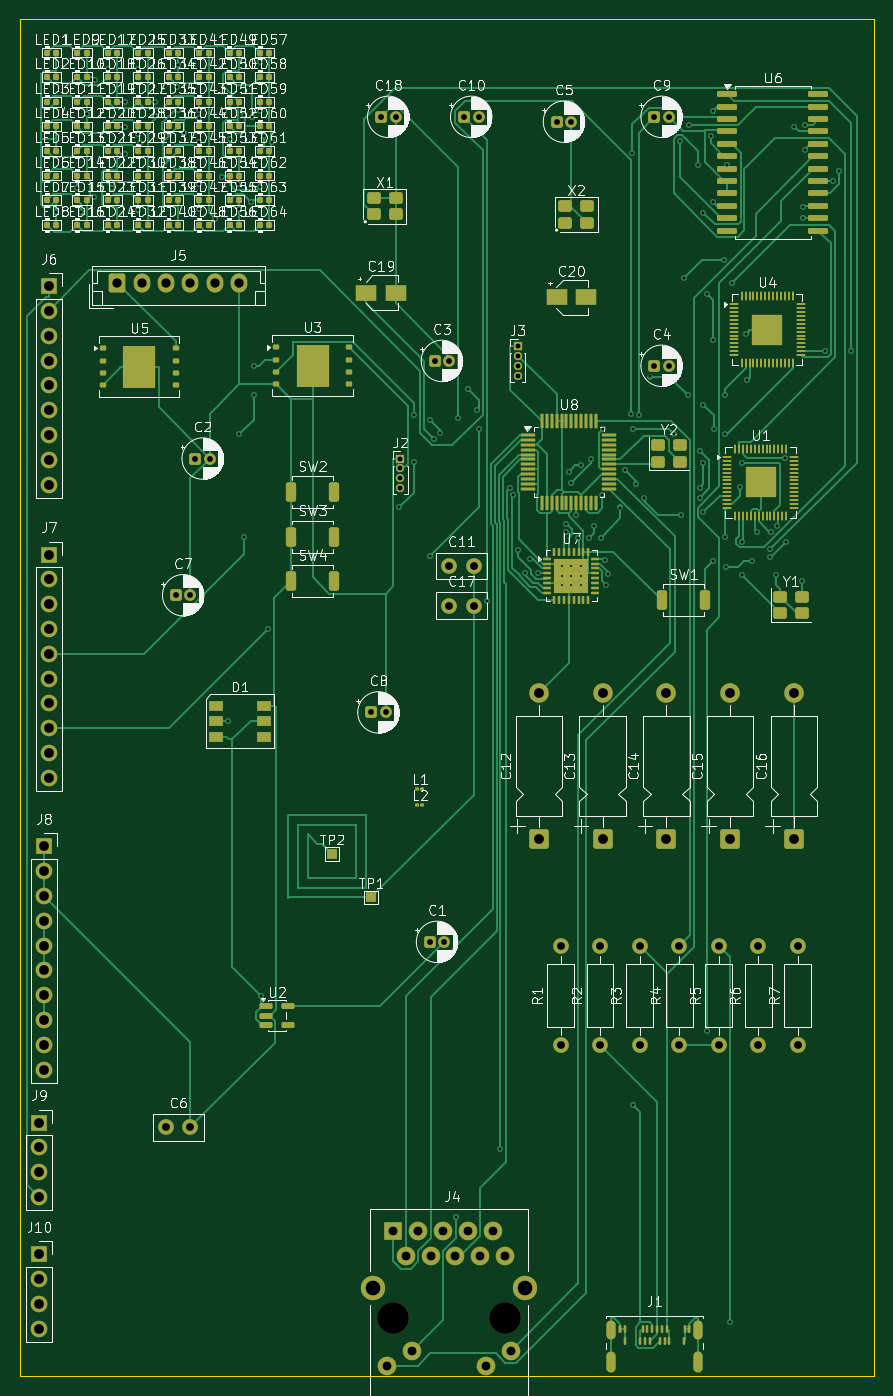
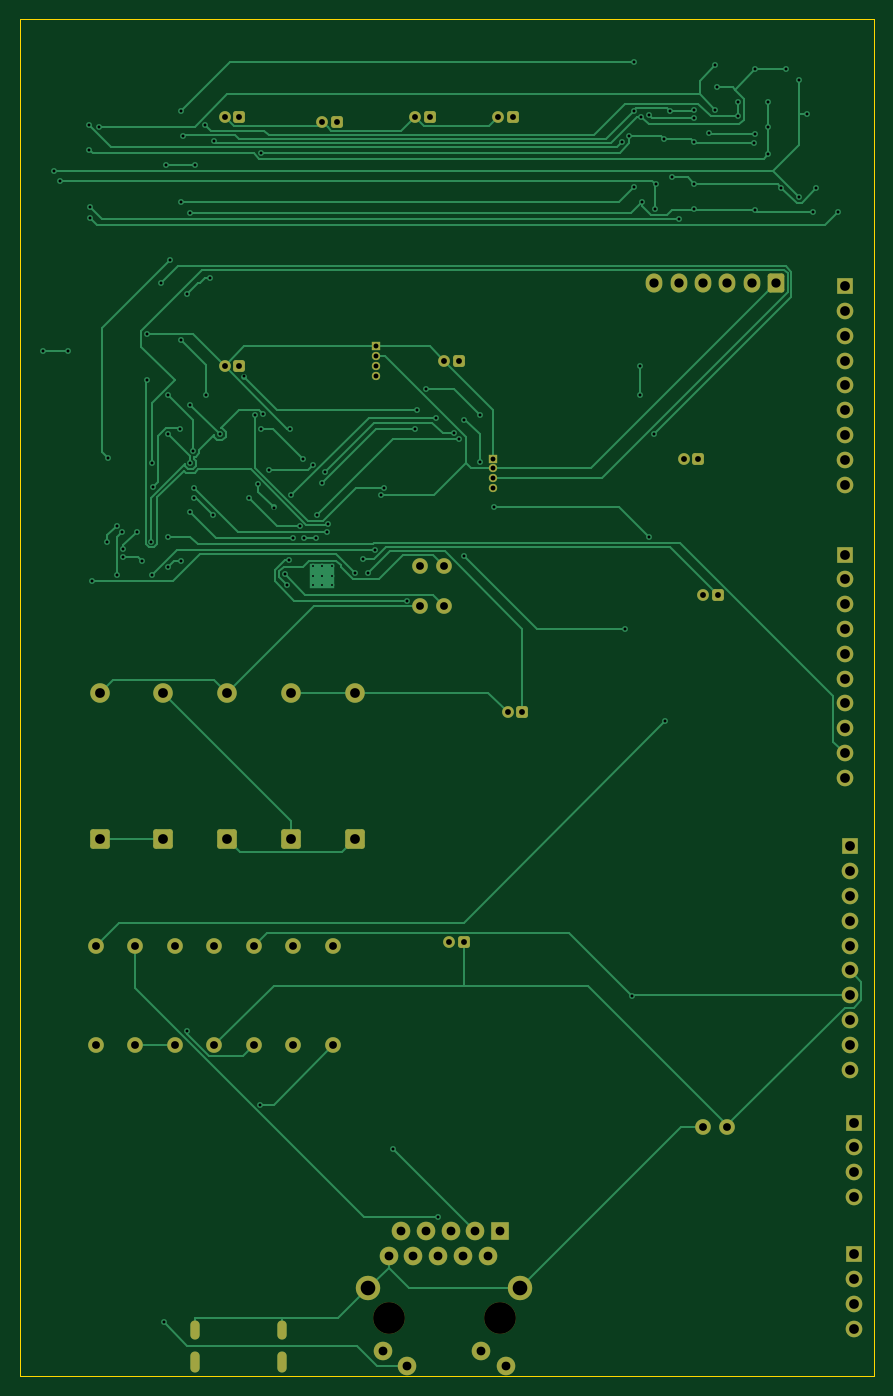
Circuit board: 11 layer files. Board 87.5 x 139.0 mm.
- bottom_copper: MorePCBDoodles-B_Cu.gbr (35204 bytes)
- bottom_mask: MorePCBDoodles-B_Mask.gbr (5611 bytes)
- paste: MorePCBDoodles-B_Paste.gbr (459 bytes)
- bottom_silk: MorePCBDoodles-B_Silkscreen.gbr (460 bytes)
- outline: MorePCBDoodles-Edge_Cuts.gbr (613 bytes)
- top_copper: MorePCBDoodles-F_Cu.gbr (96201 bytes)
- top_mask: MorePCBDoodles-F_Mask.gbr (19948 bytes)
- paste: MorePCBDoodles-F_Paste.gbr (15864 bytes)
- top_silk: MorePCBDoodles-F_Silkscreen.gbr (301247 bytes)
- drill: MorePCBDoodles-NPTH.drl (358 bytes)
- drill: MorePCBDoodles-PTH.drl (5034 bytes)

=== bottom_copper: MorePCBDoodles-B_Cu.gbr (35204 bytes, source omitted) ===
=== bottom_mask: MorePCBDoodles-B_Mask.gbr ===
%TF.GenerationSoftware,KiCad,Pcbnew,10.0.5*%
%TF.CreationDate,2026-08-20T22:42:10+03:00*%
%TF.ProjectId,MorePCBDoodles,4d6f7265-5043-4424-946f-6f646c65732e,rev?*%
%TF.SameCoordinates,Original*%
%TF.FileFunction,Soldermask,Bot*%
%TF.FilePolarity,Negative*%
%FSLAX46Y46*%
G04 Gerber Fmt 4.6, Leading zero omitted, Abs format (unit mm)*
G04 Created by KiCad (PCBNEW 10.0.5) date 2026-08-20 22:42:10*
%MOMM*%
%LPD*%
G01*
G04 APERTURE LIST*
G04 Aperture macros list*
%AMRoundRect*
0 Rectangle with rounded corners*
0 $1 Rounding radius*
0 $2 $3 $4 $5 $6 $7 $8 $9 X,Y pos of 4 corners*
0 Add a 4 corners polygon primitive as box body*
4,1,4,$2,$3,$4,$5,$6,$7,$8,$9,$2,$3,0*
0 Add four circle primitives for the rounded corners*
1,1,$1+$1,$2,$3*
1,1,$1+$1,$4,$5*
1,1,$1+$1,$6,$7*
1,1,$1+$1,$8,$9*
0 Add four rect primitives between the rounded corners*
20,1,$1+$1,$2,$3,$4,$5,0*
20,1,$1+$1,$4,$5,$6,$7,0*
20,1,$1+$1,$6,$7,$8,$9,0*
20,1,$1+$1,$8,$9,$2,$3,0*%
G04 Aperture macros list end*
%ADD10C,1.600000*%
%ADD11RoundRect,0.250000X-0.350000X-0.350000X0.350000X-0.350000X0.350000X0.350000X-0.350000X0.350000X0*%
%ADD12C,1.200000*%
%ADD13C,3.250000*%
%ADD14C,1.900000*%
%ADD15R,1.900000X1.900000*%
%ADD16C,2.500000*%
%ADD17RoundRect,0.250000X0.750000X-0.750000X0.750000X0.750000X-0.750000X0.750000X-0.750000X-0.750000X0*%
%ADD18C,2.000000*%
%ADD19RoundRect,0.250000X-0.600000X-0.725000X0.600000X-0.725000X0.600000X0.725000X-0.600000X0.725000X0*%
%ADD20O,1.700000X1.950000*%
%ADD21R,1.700000X1.700000*%
%ADD22C,1.700000*%
%ADD23R,0.850000X0.850000*%
%ADD24C,0.850000*%
%ADD25O,0.950000X1.950000*%
%ADD26O,0.950000X2.150000*%
G04 APERTURE END LIST*
D10*
%TO.C,C17*%
X91500000Y-88050000D03*
X94000000Y-88050000D03*
%TD*%
%TO.C,R3*%
X111000000Y-133080000D03*
X111000000Y-122920000D03*
%TD*%
D11*
%TO.C,C9*%
X112500000Y-38000000D03*
D12*
X114000000Y-38000000D03*
%TD*%
D11*
%TO.C,C4*%
X112500000Y-63500000D03*
D12*
X114000000Y-63500000D03*
%TD*%
D11*
%TO.C,C5*%
X102500000Y-38500000D03*
D12*
X104000000Y-38500000D03*
%TD*%
D10*
%TO.C,C6*%
X62500000Y-141500000D03*
X65000000Y-141500000D03*
%TD*%
%TO.C,R1*%
X102900000Y-133080000D03*
X102900000Y-122920000D03*
%TD*%
D13*
%TO.C,J4*%
X85785000Y-161000000D03*
X97215000Y-161000000D03*
D14*
X97825000Y-164380000D03*
X95285000Y-165900000D03*
X87715000Y-164380000D03*
X85175000Y-165900000D03*
D15*
X85785000Y-152110000D03*
D14*
X87055000Y-154650000D03*
X88325000Y-152110000D03*
X89595000Y-154650000D03*
X90865000Y-152110000D03*
X92135000Y-154650000D03*
X93405000Y-152110000D03*
X94675000Y-154650000D03*
X95945000Y-152110000D03*
X97215000Y-154650000D03*
D16*
X83725000Y-157950000D03*
X99275000Y-157950000D03*
%TD*%
D17*
%TO.C,C12*%
X100672500Y-112000000D03*
D18*
X100672500Y-97000000D03*
%TD*%
D19*
%TO.C,J5*%
X57500000Y-55000000D03*
D20*
X60000000Y-55000000D03*
X62500000Y-55000000D03*
X65000000Y-55000000D03*
X67500000Y-55000000D03*
X70000000Y-55000000D03*
%TD*%
D21*
%TO.C,J8*%
X50000000Y-112720000D03*
D22*
X50000000Y-115260000D03*
X50000000Y-117800000D03*
X50000000Y-120340000D03*
X50000000Y-122880000D03*
X50000000Y-125420000D03*
X50000000Y-127960000D03*
X50000000Y-130500000D03*
X50000000Y-133040000D03*
X50000000Y-135580000D03*
%TD*%
D11*
%TO.C,C10*%
X93000000Y-38000000D03*
D12*
X94500000Y-38000000D03*
%TD*%
D17*
%TO.C,C13*%
X107207500Y-112000000D03*
D18*
X107207500Y-97000000D03*
%TD*%
D10*
%TO.C,R4*%
X115050000Y-133080000D03*
X115050000Y-122920000D03*
%TD*%
D23*
%TO.C,J3*%
X98500000Y-61500000D03*
D24*
X98500000Y-62500000D03*
X98500000Y-63500000D03*
X98500000Y-64500000D03*
%TD*%
D11*
%TO.C,C7*%
X63500000Y-87000000D03*
D12*
X65000000Y-87000000D03*
%TD*%
D10*
%TO.C,R6*%
X123150000Y-133080000D03*
X123150000Y-122920000D03*
%TD*%
D21*
%TO.C,J9*%
X49500000Y-141000000D03*
D22*
X49500000Y-143540000D03*
X49500000Y-146080000D03*
X49500000Y-148620000D03*
%TD*%
D11*
%TO.C,C8*%
X83500000Y-99000000D03*
D12*
X85000000Y-99000000D03*
%TD*%
D11*
%TO.C,C18*%
X84500000Y-38000000D03*
D12*
X86000000Y-38000000D03*
%TD*%
D11*
%TO.C,C2*%
X65500000Y-73000000D03*
D12*
X67000000Y-73000000D03*
%TD*%
D11*
%TO.C,C3*%
X90000000Y-63000000D03*
D12*
X91500000Y-63000000D03*
%TD*%
D21*
%TO.C,J10*%
X49500000Y-154500000D03*
D22*
X49500000Y-157040000D03*
X49500000Y-159580000D03*
X49500000Y-162120000D03*
%TD*%
D11*
%TO.C,C1*%
X89500000Y-122500000D03*
D12*
X91000000Y-122500000D03*
%TD*%
D10*
%TO.C,C11*%
X91500000Y-84000000D03*
X94000000Y-84000000D03*
%TD*%
%TO.C,R2*%
X106950000Y-133080000D03*
X106950000Y-122920000D03*
%TD*%
D17*
%TO.C,C16*%
X126812500Y-112000000D03*
D18*
X126812500Y-97000000D03*
%TD*%
D23*
%TO.C,J2*%
X86500000Y-73000000D03*
D24*
X86500000Y-74000000D03*
X86500000Y-75000000D03*
X86500000Y-76000000D03*
%TD*%
D25*
%TO.C,J1*%
X108100000Y-162300000D03*
D26*
X108100000Y-165500000D03*
D25*
X117000000Y-162300000D03*
D26*
X117000000Y-165500000D03*
%TD*%
D10*
%TO.C,R7*%
X127200000Y-133080000D03*
X127200000Y-122920000D03*
%TD*%
D21*
%TO.C,J7*%
X50500000Y-82840000D03*
D22*
X50500000Y-85380000D03*
X50500000Y-87920000D03*
X50500000Y-90460000D03*
X50500000Y-93000000D03*
X50500000Y-95540000D03*
X50500000Y-98080000D03*
X50500000Y-100620000D03*
X50500000Y-103160000D03*
X50500000Y-105700000D03*
%TD*%
D17*
%TO.C,C14*%
X113742500Y-112000000D03*
D18*
X113742500Y-97000000D03*
%TD*%
D10*
%TO.C,R5*%
X119100000Y-133080000D03*
X119100000Y-122920000D03*
%TD*%
D21*
%TO.C,J6*%
X50500000Y-55340000D03*
D22*
X50500000Y-57880000D03*
X50500000Y-60420000D03*
X50500000Y-62960000D03*
X50500000Y-65500000D03*
X50500000Y-68040000D03*
X50500000Y-70580000D03*
X50500000Y-73120000D03*
X50500000Y-75660000D03*
%TD*%
D17*
%TO.C,C15*%
X120277500Y-112000000D03*
D18*
X120277500Y-97000000D03*
%TD*%
M02*

=== paste: MorePCBDoodles-B_Paste.gbr ===
%TF.GenerationSoftware,KiCad,Pcbnew,10.0.5*%
%TF.CreationDate,2026-08-20T22:42:10+03:00*%
%TF.ProjectId,MorePCBDoodles,4d6f7265-5043-4424-946f-6f646c65732e,rev?*%
%TF.SameCoordinates,Original*%
%TF.FileFunction,Paste,Bot*%
%TF.FilePolarity,Positive*%
%FSLAX46Y46*%
G04 Gerber Fmt 4.6, Leading zero omitted, Abs format (unit mm)*
G04 Created by KiCad (PCBNEW 10.0.5) date 2026-08-20 22:42:10*
%MOMM*%
%LPD*%
G01*
G04 APERTURE LIST*
G04 APERTURE END LIST*
M02*

=== bottom_silk: MorePCBDoodles-B_Silkscreen.gbr ===
%TF.GenerationSoftware,KiCad,Pcbnew,10.0.5*%
%TF.CreationDate,2026-08-20T22:42:10+03:00*%
%TF.ProjectId,MorePCBDoodles,4d6f7265-5043-4424-946f-6f646c65732e,rev?*%
%TF.SameCoordinates,Original*%
%TF.FileFunction,Legend,Bot*%
%TF.FilePolarity,Positive*%
%FSLAX46Y46*%
G04 Gerber Fmt 4.6, Leading zero omitted, Abs format (unit mm)*
G04 Created by KiCad (PCBNEW 10.0.5) date 2026-08-20 22:42:10*
%MOMM*%
%LPD*%
G01*
G04 APERTURE LIST*
G04 APERTURE END LIST*
M02*

=== outline: MorePCBDoodles-Edge_Cuts.gbr ===
%TF.GenerationSoftware,KiCad,Pcbnew,10.0.5*%
%TF.CreationDate,2026-08-20T22:42:10+03:00*%
%TF.ProjectId,MorePCBDoodles,4d6f7265-5043-4424-946f-6f646c65732e,rev?*%
%TF.SameCoordinates,Original*%
%TF.FileFunction,Profile,NP*%
%FSLAX46Y46*%
G04 Gerber Fmt 4.6, Leading zero omitted, Abs format (unit mm)*
G04 Created by KiCad (PCBNEW 10.0.5) date 2026-08-20 22:42:10*
%MOMM*%
%LPD*%
G01*
G04 APERTURE LIST*
%TA.AperFunction,Profile*%
%ADD10C,0.050000*%
%TD*%
G04 APERTURE END LIST*
D10*
X47500000Y-28000000D02*
X135000000Y-28000000D01*
X135000000Y-167000000D01*
X47500000Y-167000000D01*
X47500000Y-28000000D01*
M02*

=== top_copper: MorePCBDoodles-F_Cu.gbr (96201 bytes, source omitted) ===
=== top_mask: MorePCBDoodles-F_Mask.gbr (19948 bytes, source omitted) ===
=== paste: MorePCBDoodles-F_Paste.gbr (15864 bytes, source omitted) ===
=== top_silk: MorePCBDoodles-F_Silkscreen.gbr (301247 bytes, source omitted) ===
=== drill: MorePCBDoodles-NPTH.drl ===
M48
; DRILL file KiCad 10.0.5 date 2026-08-20T22:42:11
; FORMAT={-:-/ absolute / metric / decimal}
; #@! TF.CreationDate,2026-08-20T22:42:11+03:00
; #@! TF.GenerationSoftware,Kicad,Pcbnew,10.0.5
; #@! TF.FileFunction,NonPlated,1,2,NPTH
FMAT,2
METRIC
; #@! TA.AperFunction,NonPlated,NPTH,ComponentDrill
T1C3.250
%
G90
G05
T1
X85.785Y-161.0
X97.215Y-161.0
M30

=== drill: MorePCBDoodles-PTH.drl ===
M48
; DRILL file KiCad 10.0.5 date 2026-08-20T22:42:11
; FORMAT={-:-/ absolute / metric / decimal}
; #@! TF.CreationDate,2026-08-20T22:42:11+03:00
; #@! TF.GenerationSoftware,Kicad,Pcbnew,10.0.5
; #@! TF.FileFunction,Plated,1,2,PTH
FMAT,2
METRIC
; #@! TA.AperFunction,Plated,PTH,ComponentDrill
T1C0.200
; #@! TA.AperFunction,Plated,PTH,ViaDrill
T2C0.300
; #@! TA.AperFunction,Plated,PTH,ComponentDrill
T3C0.450
; #@! TA.AperFunction,Plated,PTH,ComponentDrill
T4C0.500
; #@! TA.AperFunction,Plated,PTH,ComponentDrill
T5C0.600
; #@! TA.AperFunction,Plated,PTH,ComponentDrill
T6C0.800
; #@! TA.AperFunction,Plated,PTH,ComponentDrill
T7C0.900
; #@! TA.AperFunction,Plated,PTH,ComponentDrill
T8C0.950
; #@! TA.AperFunction,Plated,PTH,ComponentDrill
T9C1.000
; #@! TA.AperFunction,Plated,PTH,ComponentDrill
T10C1.500
%
G90
G05
T1
X103.0Y-84.0
X103.0Y-85.0
X103.0Y-86.0
X104.0Y-84.0
X104.0Y-85.0
X104.0Y-86.0
X105.0Y-84.0
X105.0Y-85.0
X105.0Y-86.0
T2
X51.229Y-47.718
X53.4Y-45.329
X53.758Y-47.744
X54.37Y-37.72
X55.168Y-46.218
X55.195Y-34.177
X56.52Y-33.107
X56.979Y-45.268
X58.311Y-39.078
X58.313Y-41.85
X58.321Y-36.46
X59.64Y-33.107
X59.64Y-39.806
X59.64Y-47.582
X59.802Y-40.65
X61.408Y-36.46
X61.409Y-37.953
X63.605Y-34.969
X63.73Y-32.68
X63.73Y-37.338
X64.355Y-39.622
X65.88Y-37.295
X65.88Y-38.122
X65.88Y-40.594
X65.88Y-44.871
X65.88Y-47.459
X67.488Y-48.422
X68.197Y-44.213
X68.412Y-37.431
X68.858Y-99.88
X69.0Y-40.256
X69.854Y-44.851
X69.97Y-47.423
X70.0Y-70.5
X70.496Y-37.812
X70.5Y-81.073
X71.21Y-46.7
X71.306Y-38.03
X71.5Y-63.5
X71.5Y-66.5
X72.12Y-32.351
X72.12Y-37.426
X72.121Y-45.174
X72.249Y-128.001
X72.581Y-39.994
X72.952Y-90.5
X73.32Y-40.603
X86.373Y-78.0
X87.845Y-73.4
X87.887Y-68.5
X89.5Y-69.0
X89.5Y-83.0
X89.957Y-71.031
X90.529Y-70.43
X92.153Y-150.642
X92.403Y-68.861
X93.374Y-65.874
X94.331Y-68.0
X94.5Y-70.0
X95.331Y-87.541
X96.749Y-143.686
X97.701Y-75.966
X98.011Y-76.773
X98.578Y-82.336
X99.31Y-84.684
X99.822Y-83.32
X100.622Y-84.693
X103.441Y-79.702
X103.5Y-80.5
X103.724Y-74.376
X104.0Y-75.5
X104.5Y-78.745
X104.65Y-81.1
X104.952Y-73.7
X105.85Y-81.1
X106.0Y-73.0
X106.33Y-79.9
X107.0Y-81.1
X107.17Y-76.766
X107.285Y-69.926
X107.446Y-83.37
X107.6Y-85.927
X107.804Y-84.863
X108.988Y-78.012
X109.5Y-74.188
X110.107Y-68.412
X110.253Y-41.671
X110.288Y-70.0
X110.352Y-139.159
X110.615Y-75.615
X110.888Y-68.587
X111.487Y-77.013
X112.056Y-64.595
X114.5Y-70.5
X115.12Y-40.484
X115.241Y-78.741
X115.5Y-54.5
X115.934Y-66.5
X116.008Y-38.816
X117.0Y-42.962
X117.134Y-76.0
X117.134Y-77.0
X117.21Y-72.21
X117.5Y-67.5
X117.5Y-73.5
X117.534Y-78.5
X117.541Y-47.858
X117.857Y-56.143
X117.859Y-131.677
X118.27Y-39.973
X118.476Y-46.691
X118.5Y-60.822
X118.5Y-83.5
X118.507Y-37.415
X118.569Y-70.0
X119.622Y-52.622
X119.769Y-66.5
X119.769Y-70.5
X119.769Y-81.0
X119.851Y-84.149
X120.0Y-42.962
X120.239Y-161.441
X120.5Y-55.0
X121.3Y-75.951
X121.468Y-73.464
X121.487Y-84.937
X121.5Y-81.5
X121.936Y-60.222
X122.0Y-65.0
X122.5Y-83.5
X123.0Y-80.5
X124.374Y-82.283
X124.4Y-83.083
X124.48Y-80.48
X125.0Y-84.953
X125.046Y-79.914
X125.908Y-72.98
X126.003Y-81.503
X126.837Y-39.023
X127.6Y-85.553
X127.771Y-48.39
X127.772Y-47.274
X127.895Y-41.358
X127.921Y-38.801
X130.0Y-62.0
X130.828Y-44.576
X131.435Y-43.562
X132.635Y-62.0
T4
X86.5Y-73.0
X86.5Y-74.0
X86.5Y-75.0
X86.5Y-76.0
X98.5Y-61.5
X98.5Y-62.5
X98.5Y-63.5
X98.5Y-64.5
T5
X63.5Y-87.0
X65.0Y-87.0
X65.5Y-73.0
X67.0Y-73.0
X83.5Y-99.0
X84.5Y-38.0
X85.0Y-99.0
X86.0Y-38.0
X89.5Y-122.5
X90.0Y-63.0
X91.0Y-122.5
X91.5Y-63.0
X93.0Y-38.0
X94.5Y-38.0
X102.5Y-38.5
X104.0Y-38.5
X112.5Y-38.0
X112.5Y-63.5
X114.0Y-38.0
X114.0Y-63.5
T6
X62.5Y-141.5
X65.0Y-141.5
X91.5Y-84.0
X91.5Y-88.05
X94.0Y-84.0
X94.0Y-88.05
X102.9Y-122.92
X102.9Y-133.08
X106.95Y-122.92
X106.95Y-133.08
X111.0Y-122.92
X111.0Y-133.08
X115.05Y-122.92
X115.05Y-133.08
X119.1Y-122.92
X119.1Y-133.08
X123.15Y-122.92
X123.15Y-133.08
X127.2Y-122.92
X127.2Y-133.08
T7
X85.175Y-165.9
X85.785Y-152.11
X87.055Y-154.65
X87.715Y-164.38
X88.325Y-152.11
X89.595Y-154.65
X90.865Y-152.11
X92.135Y-154.65
X93.405Y-152.11
X94.675Y-154.65
X95.285Y-165.9
X95.945Y-152.11
X97.215Y-154.65
X97.825Y-164.38
T8
X57.5Y-55.0
X60.0Y-55.0
X62.5Y-55.0
X65.0Y-55.0
X67.5Y-55.0
X70.0Y-55.0
T9
X49.5Y-141.0
X49.5Y-143.54
X49.5Y-146.08
X49.5Y-148.62
X49.5Y-154.5
X49.5Y-157.04
X49.5Y-159.58
X49.5Y-162.12
X50.0Y-112.72
X50.0Y-115.26
X50.0Y-117.8
X50.0Y-120.34
X50.0Y-122.88
X50.0Y-125.42
X50.0Y-127.96
X50.0Y-130.5
X50.0Y-133.04
X50.0Y-135.58
X50.5Y-55.34
X50.5Y-57.88
X50.5Y-60.42
X50.5Y-62.96
X50.5Y-65.5
X50.5Y-68.04
X50.5Y-70.58
X50.5Y-73.12
X50.5Y-75.66
X50.5Y-82.84
X50.5Y-85.38
X50.5Y-87.92
X50.5Y-90.46
X50.5Y-93.0
X50.5Y-95.54
X50.5Y-98.08
X50.5Y-100.62
X50.5Y-103.16
X50.5Y-105.7
X100.672Y-97.0
X100.672Y-112.0
X107.207Y-97.0
X107.207Y-112.0
X113.742Y-97.0
X113.742Y-112.0
X120.277Y-97.0
X120.277Y-112.0
X126.812Y-97.0
X126.812Y-112.0
T10
X83.725Y-157.95
X99.275Y-157.95
T3
G00X108.1Y-161.8
M15
G01X108.1Y-162.8
M16
G05
G00X108.1Y-164.9
M15
G01X108.1Y-166.1
M16
G05
G00X117.0Y-161.8
M15
G01X117.0Y-162.8
M16
G05
G00X117.0Y-164.9
M15
G01X117.0Y-166.1
M16
G05
M30
